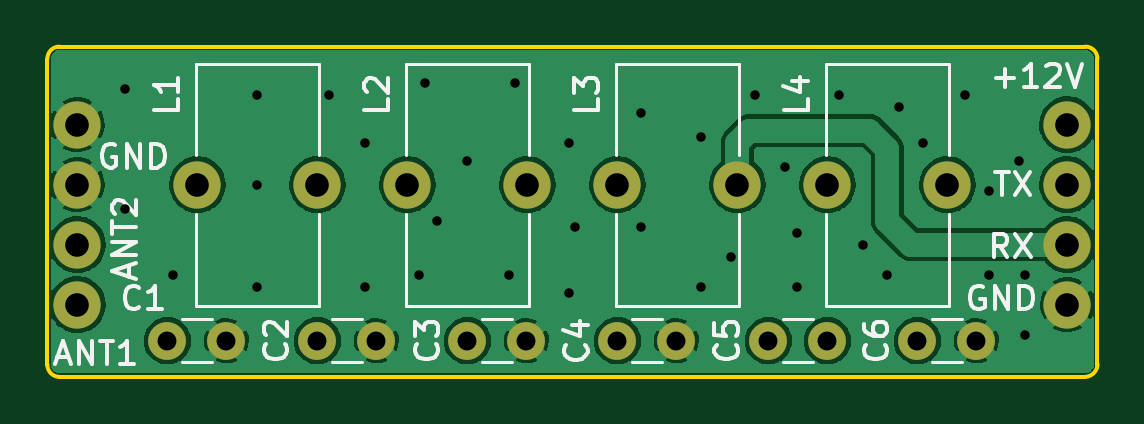
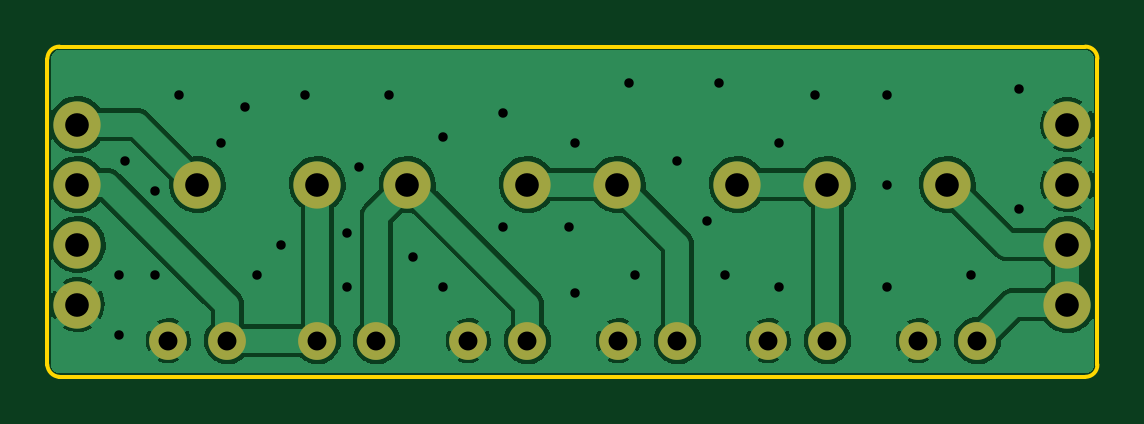
Circuit board: 9 layer files. Board 44.5 x 14.0 mm.
- bottom_copper: uSDX_BPF-B_Cu.gbr (66654 bytes)
- bottom_mask: uSDX_BPF-B_Mask.gbr (1493 bytes)
- bottom_silk: uSDX_BPF-B_Silkscreen.gbr (456 bytes)
- outline: uSDX_BPF-Edge_Cuts.gbr (1034 bytes)
- top_copper: uSDX_BPF-F_Cu.gbr (74608 bytes)
- top_mask: uSDX_BPF-F_Mask.gbr (1493 bytes)
- top_silk: uSDX_BPF-F_Silkscreen.gbr (11721 bytes)
- drill: uSDX_BPF-NPTH.drl (276 bytes)
- drill: uSDX_BPF-PTH.drl (1452 bytes)

=== bottom_copper: uSDX_BPF-B_Cu.gbr (66654 bytes, source omitted) ===
=== bottom_mask: uSDX_BPF-B_Mask.gbr ===
%TF.GenerationSoftware,KiCad,Pcbnew,(6.0.0)*%
%TF.CreationDate,2022-01-14T09:56:19+02:00*%
%TF.ProjectId,uSDX_BPF,75534458-5f42-4504-962e-6b696361645f,rev?*%
%TF.SameCoordinates,Original*%
%TF.FileFunction,Soldermask,Bot*%
%TF.FilePolarity,Negative*%
%FSLAX46Y46*%
G04 Gerber Fmt 4.6, Leading zero omitted, Abs format (unit mm)*
G04 Created by KiCad (PCBNEW (6.0.0)) date 2022-01-14 09:56:19*
%MOMM*%
%LPD*%
G01*
G04 APERTURE LIST*
%ADD10C,1.600000*%
%ADD11C,2.000000*%
G04 APERTURE END LIST*
D10*
%TO.C,C6*%
X93940000Y-45466000D03*
X91440000Y-45466000D03*
%TD*%
%TO.C,C5*%
X85130000Y-45466000D03*
X87630000Y-45466000D03*
%TD*%
%TO.C,C4*%
X81240000Y-45466000D03*
X78740000Y-45466000D03*
%TD*%
%TO.C,C3*%
X74890000Y-45466000D03*
X72390000Y-45466000D03*
%TD*%
%TO.C,C2*%
X68540000Y-45466000D03*
X66040000Y-45466000D03*
%TD*%
%TO.C,C1*%
X62190000Y-45466000D03*
X59690000Y-45466000D03*
%TD*%
D11*
%TO.C,L4*%
X92710000Y-38862000D03*
X87630000Y-38862000D03*
%TD*%
%TO.C,L3*%
X83820000Y-38862000D03*
X78740000Y-38862000D03*
%TD*%
%TO.C,L2*%
X74930000Y-38862000D03*
X69850000Y-38862000D03*
%TD*%
%TO.C,L1*%
X66040000Y-38862000D03*
X60960000Y-38862000D03*
%TD*%
%TO.C,GND*%
X55880000Y-36322000D03*
%TD*%
%TO.C, *%
X55880000Y-38862000D03*
%TD*%
%TO.C,ANT2*%
X55880000Y-41402000D03*
%TD*%
%TO.C,ANT1*%
X55880000Y-43942000D03*
%TD*%
%TO.C,+12V*%
X97790000Y-36322000D03*
%TD*%
%TO.C,TX*%
X97790000Y-38862000D03*
%TD*%
%TO.C,RX*%
X97790000Y-41402000D03*
%TD*%
%TO.C,GND*%
X97790000Y-43942000D03*
%TD*%
M02*

=== bottom_silk: uSDX_BPF-B_Silkscreen.gbr ===
%TF.GenerationSoftware,KiCad,Pcbnew,(6.0.0)*%
%TF.CreationDate,2022-01-14T09:56:19+02:00*%
%TF.ProjectId,uSDX_BPF,75534458-5f42-4504-962e-6b696361645f,rev?*%
%TF.SameCoordinates,Original*%
%TF.FileFunction,Legend,Bot*%
%TF.FilePolarity,Positive*%
%FSLAX46Y46*%
G04 Gerber Fmt 4.6, Leading zero omitted, Abs format (unit mm)*
G04 Created by KiCad (PCBNEW (6.0.0)) date 2022-01-14 09:56:19*
%MOMM*%
%LPD*%
G01*
G04 APERTURE LIST*
G04 APERTURE END LIST*
M02*

=== outline: uSDX_BPF-Edge_Cuts.gbr ===
%TF.GenerationSoftware,KiCad,Pcbnew,(6.0.0)*%
%TF.CreationDate,2022-01-14T09:56:19+02:00*%
%TF.ProjectId,uSDX_BPF,75534458-5f42-4504-962e-6b696361645f,rev?*%
%TF.SameCoordinates,Original*%
%TF.FileFunction,Profile,NP*%
%FSLAX46Y46*%
G04 Gerber Fmt 4.6, Leading zero omitted, Abs format (unit mm)*
G04 Created by KiCad (PCBNEW (6.0.0)) date 2022-01-14 09:56:19*
%MOMM*%
%LPD*%
G01*
G04 APERTURE LIST*
%TA.AperFunction,Profile*%
%ADD10C,0.152400*%
%TD*%
%TA.AperFunction,Profile*%
%ADD11C,0.150000*%
%TD*%
G04 APERTURE END LIST*
D10*
X98552000Y-47000000D02*
G75*
G03*
X99063718Y-46482146I-27539J538967D01*
G01*
X99060000Y-33528000D02*
G75*
G03*
X98552000Y-33020000I-508000J0D01*
G01*
X54610000Y-46482000D02*
G75*
G03*
X55117997Y-46999522I504932J-12446D01*
G01*
X55118000Y-33020000D02*
G75*
G03*
X54610000Y-33528000I0J-508000D01*
G01*
D11*
X98552000Y-33020000D02*
X55118000Y-33020000D01*
X99060000Y-46482000D02*
X99060000Y-33528000D01*
X55118000Y-47000000D02*
X98552000Y-47000000D01*
X54610000Y-33528000D02*
X54610000Y-46482000D01*
M02*

=== top_copper: uSDX_BPF-F_Cu.gbr (74608 bytes, source omitted) ===
=== top_mask: uSDX_BPF-F_Mask.gbr ===
%TF.GenerationSoftware,KiCad,Pcbnew,(6.0.0)*%
%TF.CreationDate,2022-01-14T09:56:19+02:00*%
%TF.ProjectId,uSDX_BPF,75534458-5f42-4504-962e-6b696361645f,rev?*%
%TF.SameCoordinates,Original*%
%TF.FileFunction,Soldermask,Top*%
%TF.FilePolarity,Negative*%
%FSLAX46Y46*%
G04 Gerber Fmt 4.6, Leading zero omitted, Abs format (unit mm)*
G04 Created by KiCad (PCBNEW (6.0.0)) date 2022-01-14 09:56:19*
%MOMM*%
%LPD*%
G01*
G04 APERTURE LIST*
%ADD10C,1.600000*%
%ADD11C,2.000000*%
G04 APERTURE END LIST*
D10*
%TO.C,C6*%
X93940000Y-45466000D03*
X91440000Y-45466000D03*
%TD*%
%TO.C,C5*%
X85130000Y-45466000D03*
X87630000Y-45466000D03*
%TD*%
%TO.C,C4*%
X81240000Y-45466000D03*
X78740000Y-45466000D03*
%TD*%
%TO.C,C3*%
X74890000Y-45466000D03*
X72390000Y-45466000D03*
%TD*%
%TO.C,C2*%
X68540000Y-45466000D03*
X66040000Y-45466000D03*
%TD*%
%TO.C,C1*%
X62190000Y-45466000D03*
X59690000Y-45466000D03*
%TD*%
D11*
%TO.C,L4*%
X92710000Y-38862000D03*
X87630000Y-38862000D03*
%TD*%
%TO.C,L3*%
X83820000Y-38862000D03*
X78740000Y-38862000D03*
%TD*%
%TO.C,L2*%
X74930000Y-38862000D03*
X69850000Y-38862000D03*
%TD*%
%TO.C,L1*%
X66040000Y-38862000D03*
X60960000Y-38862000D03*
%TD*%
%TO.C,GND*%
X55880000Y-36322000D03*
%TD*%
%TO.C, *%
X55880000Y-38862000D03*
%TD*%
%TO.C,ANT2*%
X55880000Y-41402000D03*
%TD*%
%TO.C,ANT1*%
X55880000Y-43942000D03*
%TD*%
%TO.C,+12V*%
X97790000Y-36322000D03*
%TD*%
%TO.C,TX*%
X97790000Y-38862000D03*
%TD*%
%TO.C,RX*%
X97790000Y-41402000D03*
%TD*%
%TO.C,GND*%
X97790000Y-43942000D03*
%TD*%
M02*

=== top_silk: uSDX_BPF-F_Silkscreen.gbr (11721 bytes, source omitted) ===
=== drill: uSDX_BPF-NPTH.drl ===
M48
; DRILL file {KiCad (6.0.0)} date Fri Jan 14 09:57:53 2022
; FORMAT={-:-/ absolute / metric / decimal}
; #@! TF.CreationDate,2022-01-14T09:57:53+02:00
; #@! TF.GenerationSoftware,Kicad,Pcbnew,(6.0.0)
; #@! TF.FileFunction,NonPlated,1,2,NPTH
FMAT,2
METRIC
%
G90
G05
T0
M30

=== drill: uSDX_BPF-PTH.drl ===
M48
; DRILL file {KiCad (6.0.0)} date Fri Jan 14 09:57:53 2022
; FORMAT={-:-/ absolute / metric / decimal}
; #@! TF.CreationDate,2022-01-14T09:57:53+02:00
; #@! TF.GenerationSoftware,Kicad,Pcbnew,(6.0.0)
; #@! TF.FileFunction,Plated,1,2,PTH
FMAT,2
METRIC
; #@! TA.AperFunction,Plated,PTH,ViaDrill
T1C0.400
; #@! TA.AperFunction,Plated,PTH,ComponentDrill
T2C0.800
; #@! TA.AperFunction,Plated,PTH,ComponentDrill
T3C1.000
%
G90
G05
T1
X57.912Y-34.798
X57.912Y-39.878
X59.944Y-42.672
X63.5Y-35.052
X63.5Y-38.862
X63.5Y-43.18
X66.548Y-35.052
X68.072Y-37.084
X68.072Y-43.18
X70.358Y-42.672
X70.612Y-34.544
X71.12Y-40.386
X72.39Y-37.846
X74.168Y-42.672
X74.422Y-34.544
X76.708Y-37.084
X76.708Y-43.434
X76.962Y-40.64
X79.756Y-35.814
X79.756Y-40.64
X82.296Y-36.83
X82.296Y-43.18
X83.566Y-41.91
X84.582Y-35.052
X85.852Y-38.1
X86.36Y-40.894
X86.36Y-43.18
X88.138Y-35.052
X89.154Y-41.402
X90.17Y-42.672
X90.678Y-35.56
X91.694Y-37.084
X93.472Y-35.052
X94.488Y-39.116
X94.488Y-42.672
X95.758Y-37.846
X96.012Y-42.672
X96.012Y-45.212
T2
X59.69Y-45.466
X62.19Y-45.466
X66.04Y-45.466
X68.54Y-45.466
X72.39Y-45.466
X74.89Y-45.466
X78.74Y-45.466
X81.24Y-45.466
X85.13Y-45.466
X87.63Y-45.466
X91.44Y-45.466
X93.94Y-45.466
T3
X55.88Y-36.322
X55.88Y-38.862
X55.88Y-41.402
X55.88Y-43.942
X60.96Y-38.862
X66.04Y-38.862
X69.85Y-38.862
X74.93Y-38.862
X78.74Y-38.862
X83.82Y-38.862
X87.63Y-38.862
X92.71Y-38.862
X97.79Y-36.322
X97.79Y-38.862
X97.79Y-41.402
X97.79Y-43.942
T0
M30

